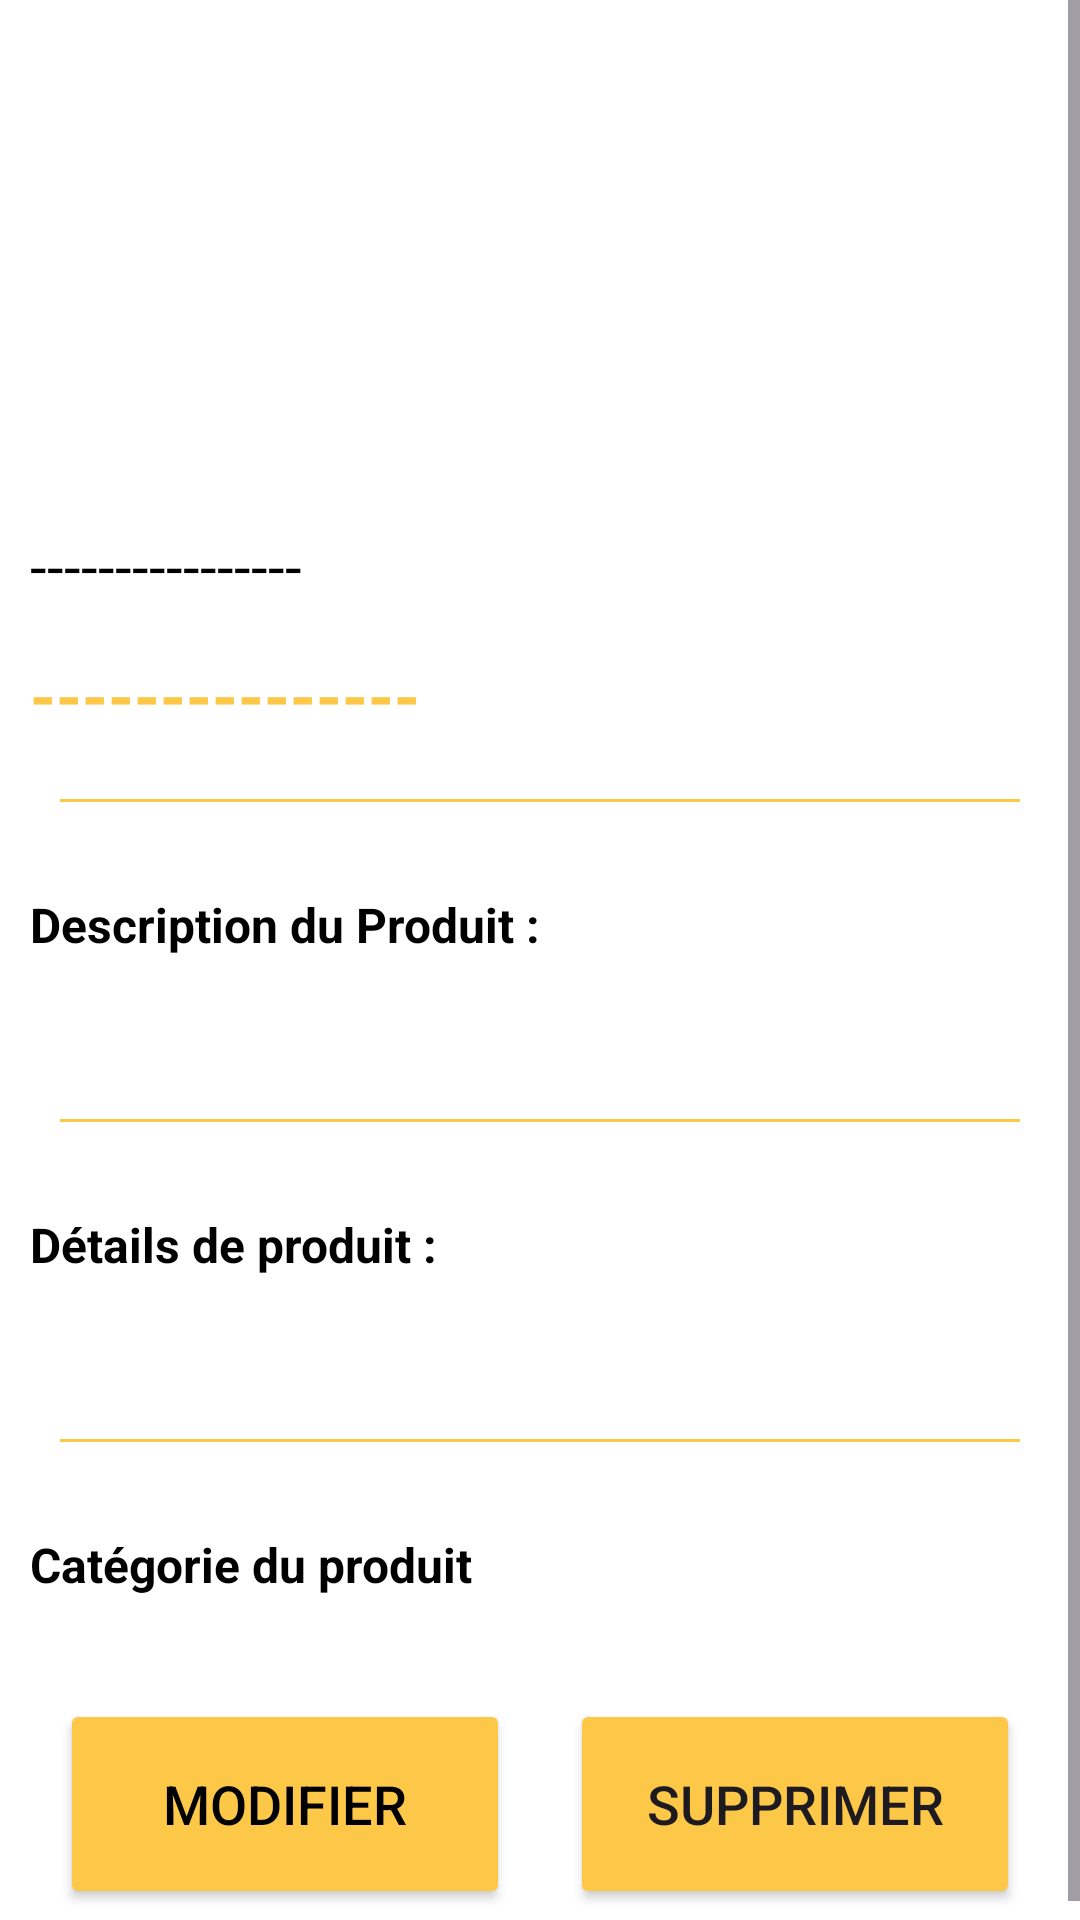

This screen was rendered from an Android layout file. Write that file and the resources it references.
<!-- AndroidManifest.xml: application theme Theme.JoutiaApp -->
<!-- res/layout/activity_details_product_ativity.xml -->
<?xml version="1.0" encoding="utf-8"?>
<LinearLayout xmlns:android="http://schemas.android.com/apk/res/android"
    xmlns:app="http://schemas.android.com/apk/res-auto"
    xmlns:tools="http://schemas.android.com/tools"
    android:id="@+id/main"
    android:background="@color/white"
    android:orientation="vertical"
    android:layout_width="match_parent"
    android:layout_height="match_parent"
    tools:context=".Vendeur.DetailsProductAtivity">

    <ScrollView
        android:layout_width="match_parent"
        android:layout_height="match_parent"
        android:fillViewport="true">
        <LinearLayout
            android:layout_width="match_parent"
            android:layout_height="match_parent"
            android:orientation="vertical">


            <LinearLayout
                android:layout_weight="1"
                android:layout_width="match_parent"
                android:layout_height="wrap_content"
                android:orientation="vertical">

                <LinearLayout
                    android:background="@color/white"
                    android:layout_margin="10dp"
                    android:layout_width="match_parent"
                    android:layout_height="150dp"
                    android:orientation="vertical"
                    android:layout_gravity="center"
                    android:gravity="center">

                    <androidx.viewpager2.widget.ViewPager2
                        android:layout_width="match_parent"
                        android:layout_height="match_parent"
                        android:id="@+id/viewPager"/>

                    <ImageView
                        android:visibility="gone"
                        android:id="@+id/Image_prod"
                        android:layout_width="match_parent"
                        android:layout_height="match_parent"
                        />


                </LinearLayout>


                <TextView
                    android:id="@+id/nom_Prod"
                    android:textAlignment="textStart"
                    android:layout_marginTop="5dp"
                    android:layout_marginLeft="10dp"
                    android:textSize="20dp"
                    android:textColor="@color/black"
                    android:layout_width="wrap_content"
                    android:layout_height="wrap_content"
                    android:text="----------------" />


                <TextView
                    android:id="@+id/prix_prod"
                    android:textStyle="bold"
                    android:textAlignment="center"
                    android:layout_marginTop="15dp"
                    android:layout_marginLeft="10dp"
                    android:textSize="22dp"
                    android:textColor="@color/color_app"
                    android:layout_width="wrap_content"
                    android:layout_height="wrap_content"
                    android:text="---------------" />


                <View
                    android:layout_margin="20dp"
                    android:layout_width="match_parent"
                    android:layout_height="1dp"
                    android:background="@color/color_app"/>






                <TextView
                    android:layout_marginBottom="10dp"
                    android:textStyle="bold"
                    android:textColor="@color/black"
                    android:layout_marginTop="10dp"
                    android:layout_marginLeft="10dp"
                    android:textSize="16dp"
                    android:layout_width="wrap_content"
                    android:layout_height="wrap_content"
                    android:text="@string/description_du_produit" />


                <TextView
                    android:id="@+id/description"
                    android:textAlignment="textStart"
                    android:layout_marginTop="5dp"
                    android:layout_marginLeft="10dp"
                    android:textSize="14dp"
                    android:textColor="@color/black"
                    android:layout_width="wrap_content"
                    android:layout_height="wrap_content"
                    android:text="" />


                <View
                    android:layout_margin="20dp"
                    android:layout_width="match_parent"
                    android:layout_height="1dp"
                    android:background="@color/color_app"/>



                <TextView
                    android:layout_marginBottom="10dp"
                    android:textStyle="bold"
                    android:textColor="@color/black"
                    android:layout_marginTop="10dp"
                    android:layout_marginLeft="10dp"
                    android:textSize="16dp"
                    android:layout_width="wrap_content"
                    android:layout_height="wrap_content"
                    android:text="@string/d_tails_de_produit" />

                <TextView
                    android:id="@+id/etatprod"
                    android:textAlignment="textStart"
                    android:layout_marginTop="5dp"
                    android:layout_marginLeft="10dp"
                    android:textSize="14dp"
                    android:textColor="@color/black"
                    android:layout_width="wrap_content"
                    android:layout_height="wrap_content"
                    android:text="" />


                <View
                    android:layout_margin="20dp"
                    android:layout_width="match_parent"
                    android:layout_height="1dp"
                    android:background="@color/color_app"/>

                <TextView
                    android:layout_marginBottom="10dp"
                    android:textStyle="bold"
                    android:textColor="@color/black"
                    android:layout_marginTop="10dp"
                    android:layout_marginLeft="10dp"
                    android:textSize="16dp"
                    android:layout_width="wrap_content"
                    android:layout_height="wrap_content"
                    android:text="@string/cat_gorie_du_produit" />

                <TextView
                    android:id="@+id/categories"
                    android:textAlignment="textStart"
                    android:layout_marginTop="5dp"
                    android:layout_marginLeft="10dp"
                    android:textSize="14dp"
                    android:textColor="@color/black"
                    android:layout_width="wrap_content"
                    android:layout_height="wrap_content"
                    android:text="" />



            </LinearLayout>

            <LinearLayout
                android:layout_gravity="bottom"
                android:gravity="bottom"
                android:layout_weight="2"
                android:layout_width="match_parent"
                android:layout_height="0dp"
                android:orientation="vertical">


                <LinearLayout
                    android:gravity="bottom"
                    android:layout_marginBottom="10dp"
                    android:layout_marginRight="20dp"
                    android:layout_marginLeft="20dp"
                    android:layout_width="match_parent"
                    android:layout_height="wrap_content"
                    android:orientation="horizontal">

                    <Button
                        android:onClick="Modifyprod"
                        android:layout_width="match_parent"
                        android:layout_height="70dp"
                        android:layout_gravity="center"
                        android:layout_weight="1"
                        android:backgroundTint="@color/color_app"
                        android:gravity="center"
                        android:text="@string/modifier"
                        android:textColor="@color/black"
                        android:textSize="18sp"
                        app:cornerRadius="20dp" />

                    <View
                        android:layout_width="20dp"
                        android:layout_height="wrap_content"/>


                    <Button
                        android:onClick="deleteprod"
                        android:layout_gravity="center"
                        android:layout_weight="1"
                        android:layout_width="match_parent"
                        android:layout_height="70dp"
                        android:backgroundTint="@color/purple"
                        android:text="@string/supprimer"
                        android:textSize="18sp"
                        app:cornerRadius="20dp" />


                </LinearLayout>


            </LinearLayout>








        </LinearLayout>
    </ScrollView>



</LinearLayout>
<!-- resources referenced by this layout -->
<resources>
  <color name="black">#FF000000</color>
  <color name="color_app">#fdc747</color>
  <color name="purple">#fdc747</color>
  <color name="white">#FFFFFFFF</color>
  <string name="cat_gorie_du_produit">Catégorie du produit</string>
  <string name="d_tails_de_produit">Détails de produit :</string>
  <string name="description_du_produit">Description du Produit :</string>
  <string name="modifier">Modifier</string>
  <string name="supprimer">Supprimer</string>
  <style name="Theme.JoutiaApp" parent="Base.Theme.JoutiaApp" />
  <style name="Base.Theme.JoutiaApp" parent="Theme.Material3.Light.NoActionBar">
          
          
      </style>
</resources>
